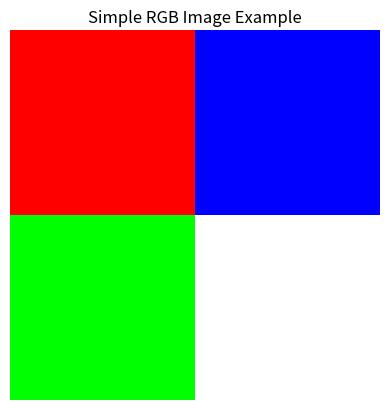

This chart was generated by the following Python code: (Note: this script raises an exception after producing the figure.)
!pip install numpy matplotlib

import numpy as np
import matplotlib.pyplot as plt

# 100x100 픽셀의 이미지 생성
image = np.zeros((100, 100, 3), dtype=np.uint8)

# 이미지의 일부 영역에 색상 채우기
# 빨간색 영역
image[:50, :50] = [255, 0, 0]  # 상단 왼쪽 쿼터
# 녹색 영역
image[50:, :50] = [0, 255, 0]  # 하단 왼쪽 쿼터
# 파란색 영역
image[:50, 50:] = [0, 0, 255]  # 상단 오른쪽 쿼터
# 흰색 영역
image[50:, 50:] = [255, 255, 255]  # 하단 오른쪽 쿼터

# 이미지 표시
plt.imshow(image)
plt.title('Simple RGB Image Example')
plt.axis('off')  # 축 레이블 비활성화
plt.show()


import matplotlib.pyplot as plt
from mpl_toolkits.mplot3d import Axes3D
import numpy as np

# 새로운 그림 생성
fig = plt.figure()

# 3D subplot 추가
ax = fig.add_subplot(111, projection='3d')

# 각 축의 라벨 설정
ax.set_xlabel('X axis', color='red')  # 가로축 빨강
ax.set_ylabel('Y axis', color='blue') # 세로축 파랑
ax.set_zlabel('Z axis', color='green') # 높이축 녹색

# 각 축의 범위 설정
ax.set_xlim([0, 5])
ax.set_ylim([0, 5])
ax.set_zlim([0, 5])

# 축의 눈금 색상 설정
ax.xaxis.label.set_color('red')    # X 축 눈금 빨강
ax.yaxis.label.set_color('blue')   # Y 축 눈금 파랑
ax.zaxis.label.set_color('green')  # Z 축 눈금 녹색

# 간단한 데이터로 예제 플롯
#x, y = np.random.rand(2, 100) * 4
#z = np.sin(x) + np.cos(y)

#ax.scatter(x, y, z, c='magenta')  # 데이터 점을 magenta 색상으로 표시

# 플롯 보이기
plt.show()


import matplotlib.pyplot as plt
from mpl_toolkits.mplot3d import Axes3D
import numpy as np

# 새로운 그림 생성
fig = plt.figure()

# 3D subplot 추가
ax = fig.add_subplot(111, projection='3d')

# 각 축의 라벨 설정
ax.set_xlabel('X axis', color='red')  # 가로축 빨강
ax.set_ylabel('Y axis', color='blue') # 세로축 파랑
ax.set_zlabel('Z axis', color='green') # 높이축 녹색

# 각 축의 라벨 색상도 설정
ax.w_xaxis.set_tick_params(colors='red')   # X 축 눈금 색상
ax.w_yaxis.set_tick_params(colors='blue')  # Y 축 눈금 색상
ax.w_zaxis.set_tick_params(colors='green') # Z 축 눈금 색상

# 축의 범위 설정
ax.set_xlim([0, 5])
ax.set_ylim([0, 5])
ax.set_zlim([0, 5])

# 간단한 데이터로 예제 플롯


# 플롯 보이기
plt.show()
